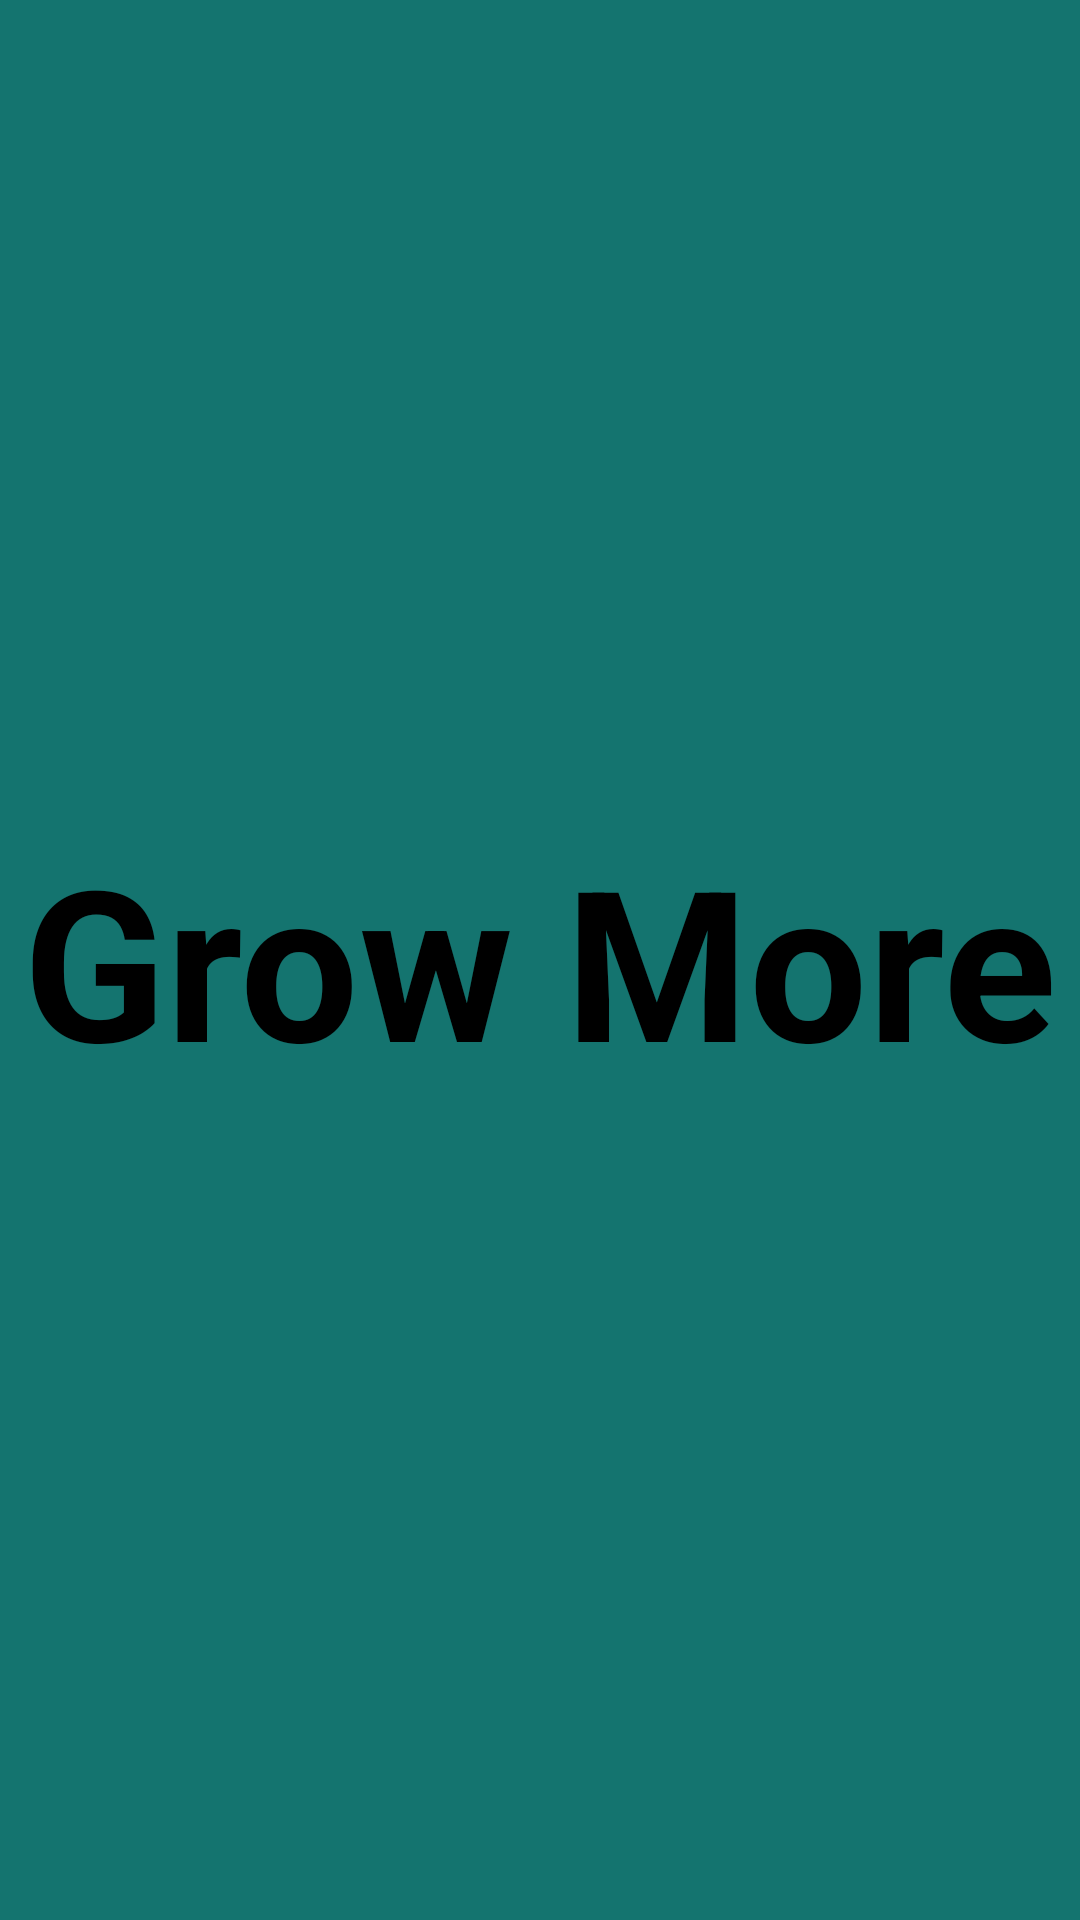

Reconstruct the res/layout file that produces this screen, plus the resources it refers to.
<!-- AndroidManifest.xml: activity theme Theme.Design.NoActionBar -->
<!-- res/layout/activity_splash.xml -->
<?xml version="1.0" encoding="utf-8"?>
<LinearLayout xmlns:android="http://schemas.android.com/apk/res/android"
    xmlns:app="http://schemas.android.com/apk/res-auto"
    xmlns:tools="http://schemas.android.com/tools"
    android:layout_width="match_parent"
    android:layout_height="match_parent"
    tools:context=".activities.SplashActivity"
    android:gravity="center"
    android:background="@color/splash1"
    >

    <TextView
        android:id="@+id/tv_splash_screen_textView"
        android:layout_width="wrap_content"
        android:layout_height="wrap_content"
        android:gravity="center"
        android:text="@string/app_name"
        android:textSize="@dimen/splash_screen_text_size"
        android:textColor="@color/black"
        android:textStyle="bold" />

</LinearLayout>
<!-- resources referenced by this layout -->
<resources>
  <color name="black">#FF000000</color>
  <color name="splash1">#14746f</color>
  <dimen name="splash_screen_text_size">70sp</dimen>
  <string name="app_name">Grow More</string>
</resources>
